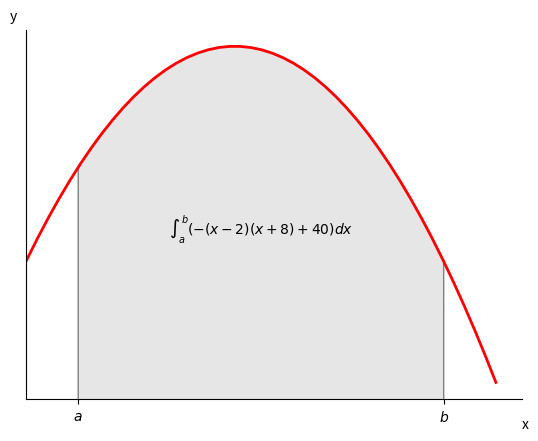

Recreate this plot in Python.
# 绘制积分函数图
import matplotlib.pyplot as plt
import numpy as np
from matplotlib.patches import Polygon

x = np.linspace(0, 10)
y = -(x - 2) * (x - 8) + 40

fig = plt.figure()

ax = fig.add_subplot(111)

ax.plot(x, y, 'r-', lw=2)

# 设置两个积分起止点
a, b = 2, 9

# 调整坐标轴
ax.set_xticks([a, b])  # 设置点，找到点
ax.set_xticklabels(['$a$', '$b$'])  # 设置tick的标签
ax.set_yticks([])

# 将右边和上边的框去掉
ax.spines['right'].set_visible(False)
ax.spines['top'].set_visible(False)
ax.set_xlim(xmin=1)
# ax.xaxis.set_ticks_position('bottom')


# 画坐标轴的显示--这里不太理想，这种方式，可能存在改进
fig.text(0.9, 0.05, 'x')
fig.text(0.1, 0.9, 'y')

# 画积分区域，patches，多边形polygon，需要一个二维的数组（x,y）序列作为它的边界
ix = np.linspace(a, b)
iy = -(ix - 2) * (ix - 8) + 40
# 这里构造数组的方法用到了zip函数和list函数
verts = [(a, 0)] + list(zip(ix, iy)) + [(b, 0)]
# 构建Polygon类型的patches对象，颜色设置利用[0,1]内的数字表示灰度
poly = Polygon(verts, facecolor='0.9', edgecolor='0.5')

# 画patch
ax.add_patch(poly)

# 画公式
str = r'$\int_a^b(-(x-2)(x+8)+40)dx$'
sx = (a + b) / 2
sy = 35
# 对齐方式可用 ha简写代替 horizontalalignment
ax.text(sx, sy, str, fontsize=10, ha='center')

plt.show()
